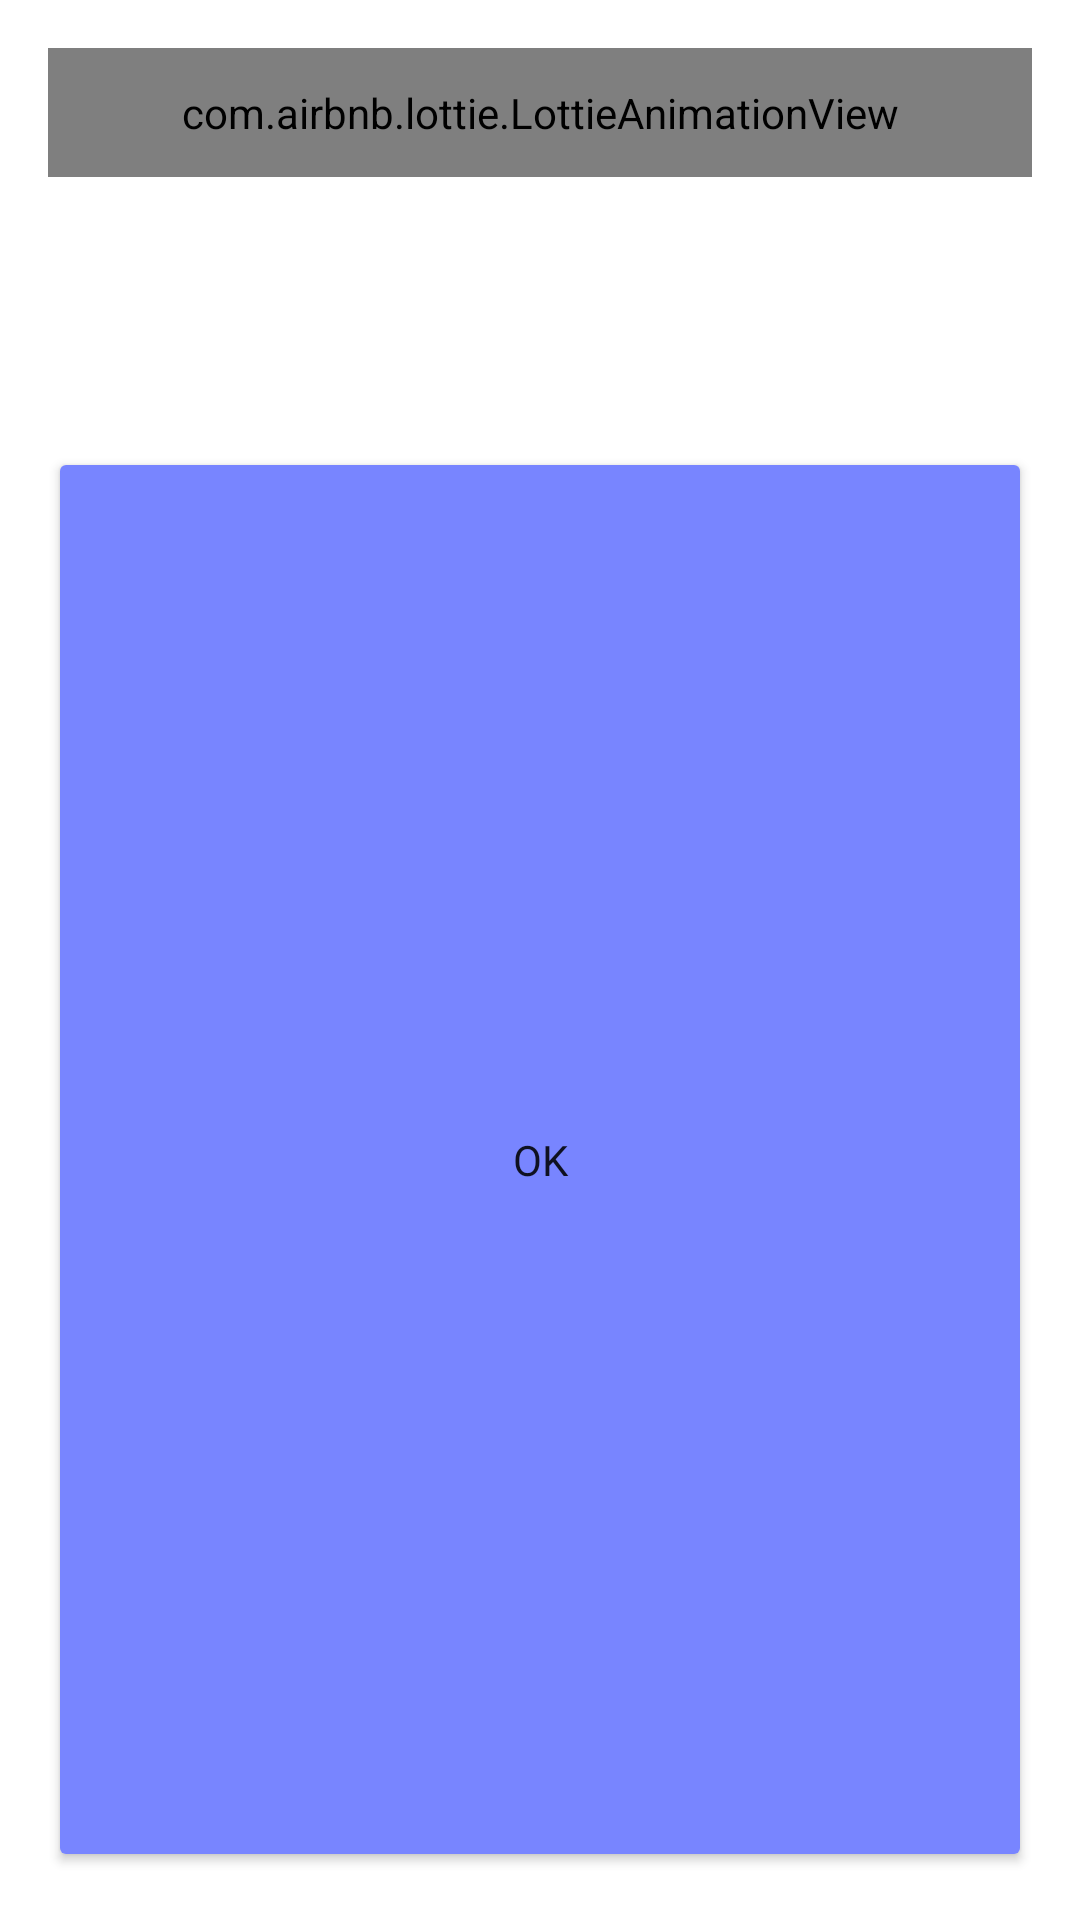

Reconstruct the res/layout file that produces this screen, plus the resources it refers to.
<!-- AndroidManifest.xml: application theme AppTheme.Splash -->
<!-- res/layout/error_dialog_layout.xml -->
<?xml version="1.0" encoding="utf-8"?>
<androidx.constraintlayout.widget.ConstraintLayout xmlns:android="http://schemas.android.com/apk/res/android"
    xmlns:app="http://schemas.android.com/apk/res-auto"
    xmlns:tools="http://schemas.android.com/tools"
    android:layout_width="match_parent"
    android:layout_height="wrap_content">

    <com.airbnb.lottie.LottieAnimationView
        android:id="@+id/animationView"
        android:layout_width="match_parent"
        android:layout_height="@dimen/dimen_128"
        android:layout_marginStart="@dimen/dimen_16"
        android:layout_marginTop="@dimen/dimen_16"
        android:layout_marginEnd="@dimen/dimen_16"
        android:padding="@dimen/dimen_12"
        app:layout_constraintEnd_toEndOf="parent"
        app:layout_constraintStart_toStartOf="parent"
        app:layout_constraintTop_toTopOf="parent"
        app:lottie_autoPlay="true"
        app:lottie_rawRes="@raw/failure"
        tools:src="@drawable/ic_noty_logo" />

    <TextView
        android:id="@+id/dialogTitle"
        style="@style/DialogTitle"
        android:layout_width="match_parent"
        android:layout_height="wrap_content"
        app:layout_constraintEnd_toEndOf="parent"
        app:layout_constraintHorizontal_bias="0.0"
        app:layout_constraintStart_toStartOf="parent"
        app:layout_constraintTop_toBottomOf="@+id/animationView"
        tools:text="Dialog Title" />

    <TextView
        android:id="@+id/dialogMessage"
        style="@style/DialogMessage"
        android:layout_width="match_parent"
        android:layout_height="wrap_content"
        app:layout_constraintEnd_toEndOf="parent"
        app:layout_constraintHorizontal_bias="1.0"
        app:layout_constraintStart_toStartOf="parent"
        app:layout_constraintTop_toBottomOf="@+id/dialogTitle"
        tools:text="@tools:sample/lorem/random" />

    <Button
        android:id="@+id/dialogButtonOk"
        style="@style/DialogButton"
        android:layout_width="match_parent"
        android:layout_height="@dimen/dimen_60"
        android:text="@string/text_ok"
        app:layout_constraintBottom_toBottomOf="parent"
        app:layout_constraintEnd_toEndOf="parent"
        app:layout_constraintStart_toStartOf="parent"
        app:layout_constraintTop_toBottomOf="@+id/dialogMessage" />


</androidx.constraintlayout.widget.ConstraintLayout>
<!-- resources referenced by this layout -->
<resources>
  <dimen name="dimen_12">12dp</dimen>
  <dimen name="dimen_16">16dp</dimen>
  <string name="text_ok">OK</string>
  <style name="DialogButton">
          <item name="android:layout_margin">@dimen/dimen_16</item>
          <item name="android:backgroundTint">@color/secondaryColor</item>
          <item name="android:fontFamily">@font/gilroy_bold</item>
      </style>
  <style name="DialogMessage" parent="TextAppearance.MaterialComponents.Body2">
          <item name="android:layout_marginStart">@dimen/dimen_16</item>
          <item name="android:layout_marginTop">@dimen/dimen_12</item>
          <item name="android:layout_marginEnd">@dimen/dimen_16</item>
          <item name="android:fontFamily">@font/universal_std</item>
          <item name="android:maxLines">3</item>
      </style>
  <style name="DialogTitle" parent="TextAppearance.MaterialComponents.Headline6">
          <item name="android:layout_marginStart">@dimen/dimen_16</item>
          <item name="android:layout_marginTop">@dimen/dimen_16</item>
          <item name="android:layout_marginEnd">@dimen/dimen_16</item>
          <item name="android:fontFamily">@font/universal_std</item>
          <item name="android:maxLines">2</item>
      </style>
  <style name="AppTheme.Splash" parent="Theme.MaterialComponents.DayNight.NoActionBar">
          <item name="android:windowBackground">@drawable/splash_screen</item>
          <item name="android:statusBarColor" tools:targetApi="l">@color/ic_launcher_background</item>
          <item name="android:navigationBarColor" tools:targetApi="o">@color/ic_launcher_background
          </item>
      </style>
  <color name="secondaryColor">#7885FF</color>
  <color name="ic_launcher_background">#383838</color>
</resources>
